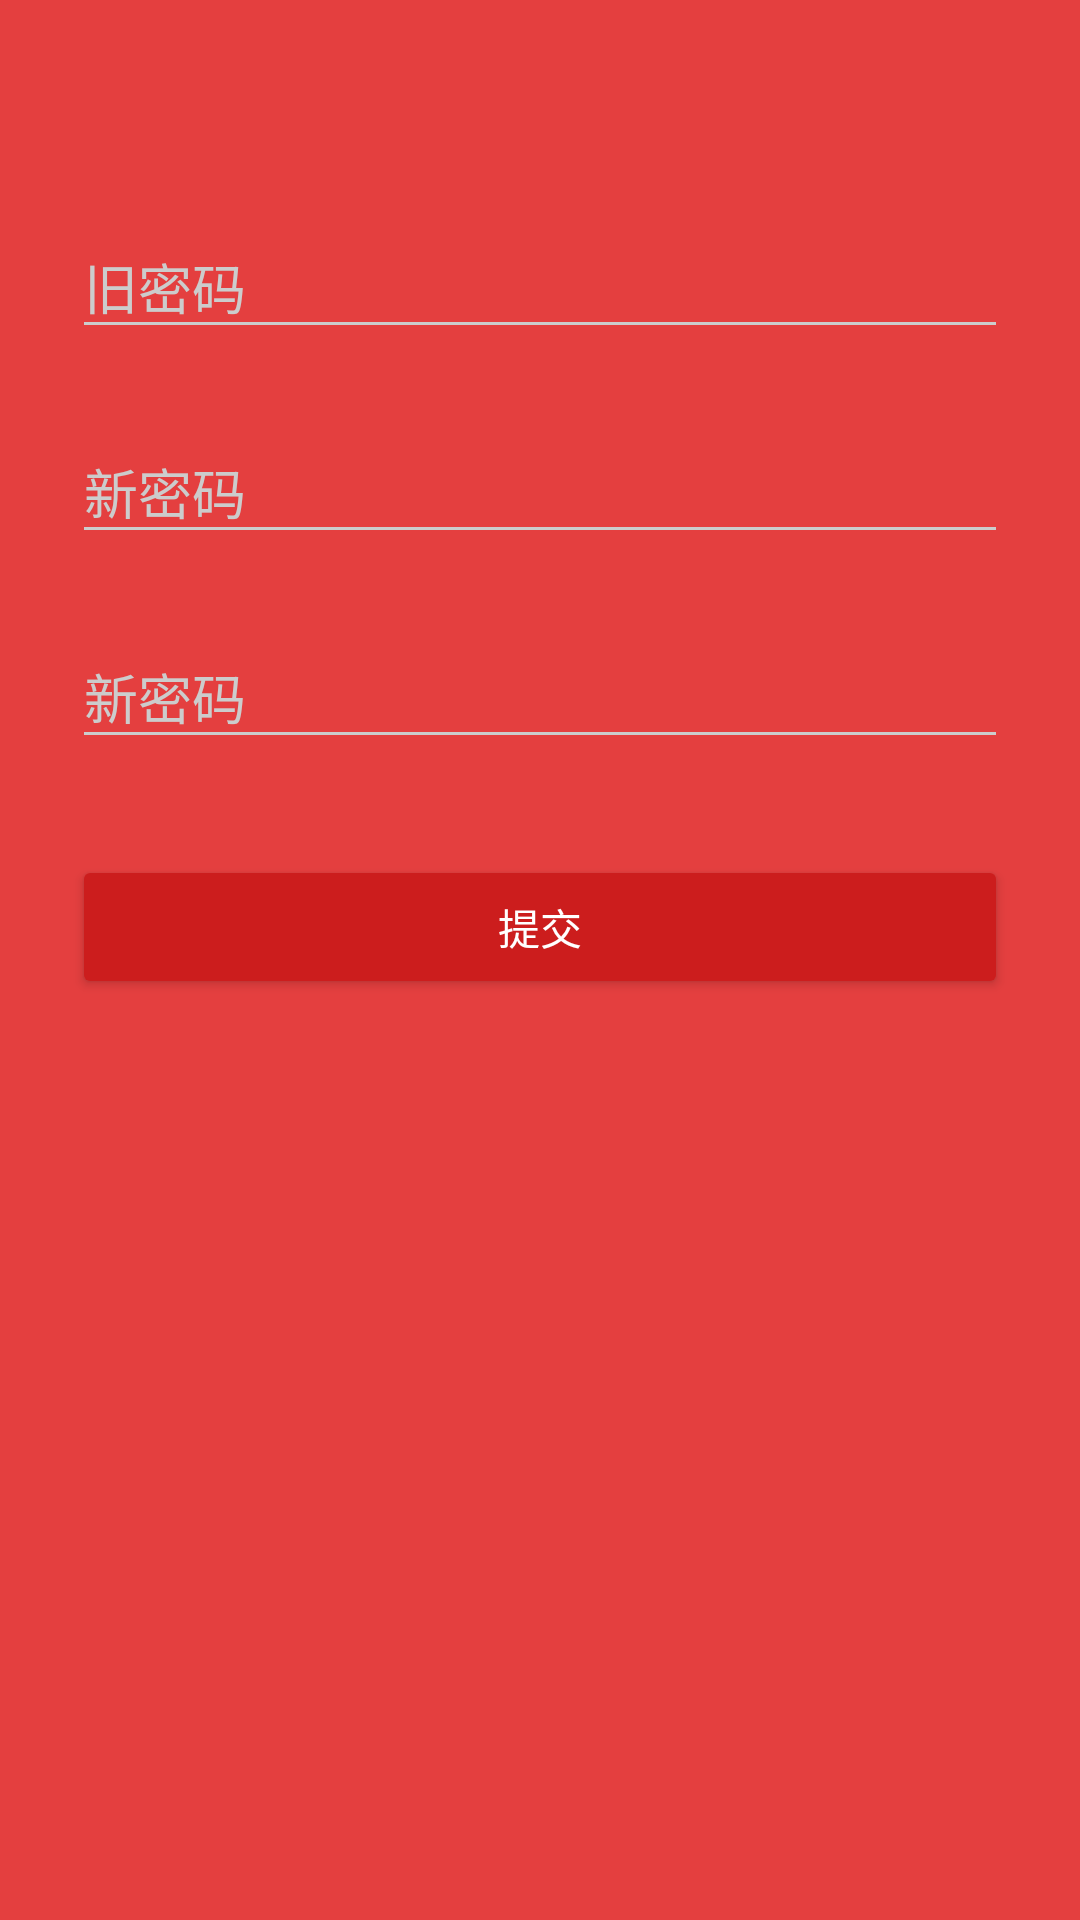

Here is an Android app screen rendered from its layout file. Give the layout XML and the strings, colors and styles it references.
<!-- AndroidManifest.xml: activity theme AppTheme.Dark -->
<!-- res/layout/activity_modify_password.xml -->
<?xml version="1.0" encoding="utf-8"?>
<layout>
    <data/>

    <ScrollView
            xmlns:android="http://schemas.android.com/apk/res/android"
            android:layout_width="match_parent"
            android:layout_height="match_parent"
            android:fitsSystemWindows="true">

        <LinearLayout
                android:orientation="vertical"
                android:layout_width="match_parent"
                android:layout_height="wrap_content"
                android:paddingTop="56dp"
                android:paddingLeft="24dp"
                android:paddingRight="24dp">

            
            <com.google.android.material.textfield.TextInputLayout
                    android:layout_width="match_parent"
                    android:layout_height="wrap_content"
                    android:layout_marginTop="8dp"
                    android:layout_marginBottom="8dp">
                <EditText android:id="@+id/old_password"
                          android:layout_width="match_parent"
                          android:layout_height="wrap_content"
                          android:inputType="textPassword"
                          android:hint="旧密码"/>
            </com.google.android.material.textfield.TextInputLayout>

            
            <com.google.android.material.textfield.TextInputLayout
                    android:layout_width="match_parent"
                    android:layout_height="wrap_content"
                    android:layout_marginTop="8dp"
                    android:layout_marginBottom="8dp">
                <EditText android:id="@+id/new_password"
                          android:layout_width="match_parent"
                          android:layout_height="wrap_content"
                          android:inputType="textPassword"
                          android:hint="新密码"/>
            </com.google.android.material.textfield.TextInputLayout>

            
            <com.google.android.material.textfield.TextInputLayout
                    android:layout_width="match_parent"
                    android:layout_height="wrap_content"
                    android:layout_marginTop="8dp"
                    android:layout_marginBottom="8dp">
                <EditText android:id="@+id/reEnter_new_password"
                          android:layout_width="match_parent"
                          android:layout_height="wrap_content"
                          android:inputType="textPassword"
                          android:hint="新密码"/>
            </com.google.android.material.textfield.TextInputLayout>

            
            <androidx.appcompat.widget.AppCompatButton
                    android:id="@+id/btn_modfy"
                    android:layout_width="fill_parent"
                    android:layout_height="wrap_content"
                    android:layout_marginTop="24dp"
                    android:layout_marginBottom="24dp"
                    android:padding="12dp"
                    android:text="提交"/>

        </LinearLayout>
    </ScrollView>
</layout>
<!-- resources referenced by this layout -->
<resources>
  <style name="AppTheme.Dark" parent="Theme.AppCompat.NoActionBar">
          <item name="colorPrimary">@color/primary</item>
          <item name="colorPrimaryDark">@color/primary_dark</item>
          <item name="colorAccent">@color/accent</item>
  
          <item name="android:windowBackground">@color/primary</item>
  
          <item name="colorControlNormal">@color/iron</item>
          <item name="colorControlActivated">@color/white</item>
          <item name="colorControlHighlight">@color/white</item>
          <item name="android:textColorHint">@color/iron</item>
  
          <item name="colorButtonNormal">@color/primary_darker</item>
          <item name="android:colorButtonNormal">@color/primary_darker</item>
      </style>
  <color name="primary">#E43F3F</color>
  <color name="primary_dark">#E12929</color>
  <color name="accent">#FFFFFF</color>
  <color name="iron">#CCCCCC</color>
  <color name="white">#FFFFFF</color>
  <color name="primary_darker">#CC1D1D</color>
</resources>
